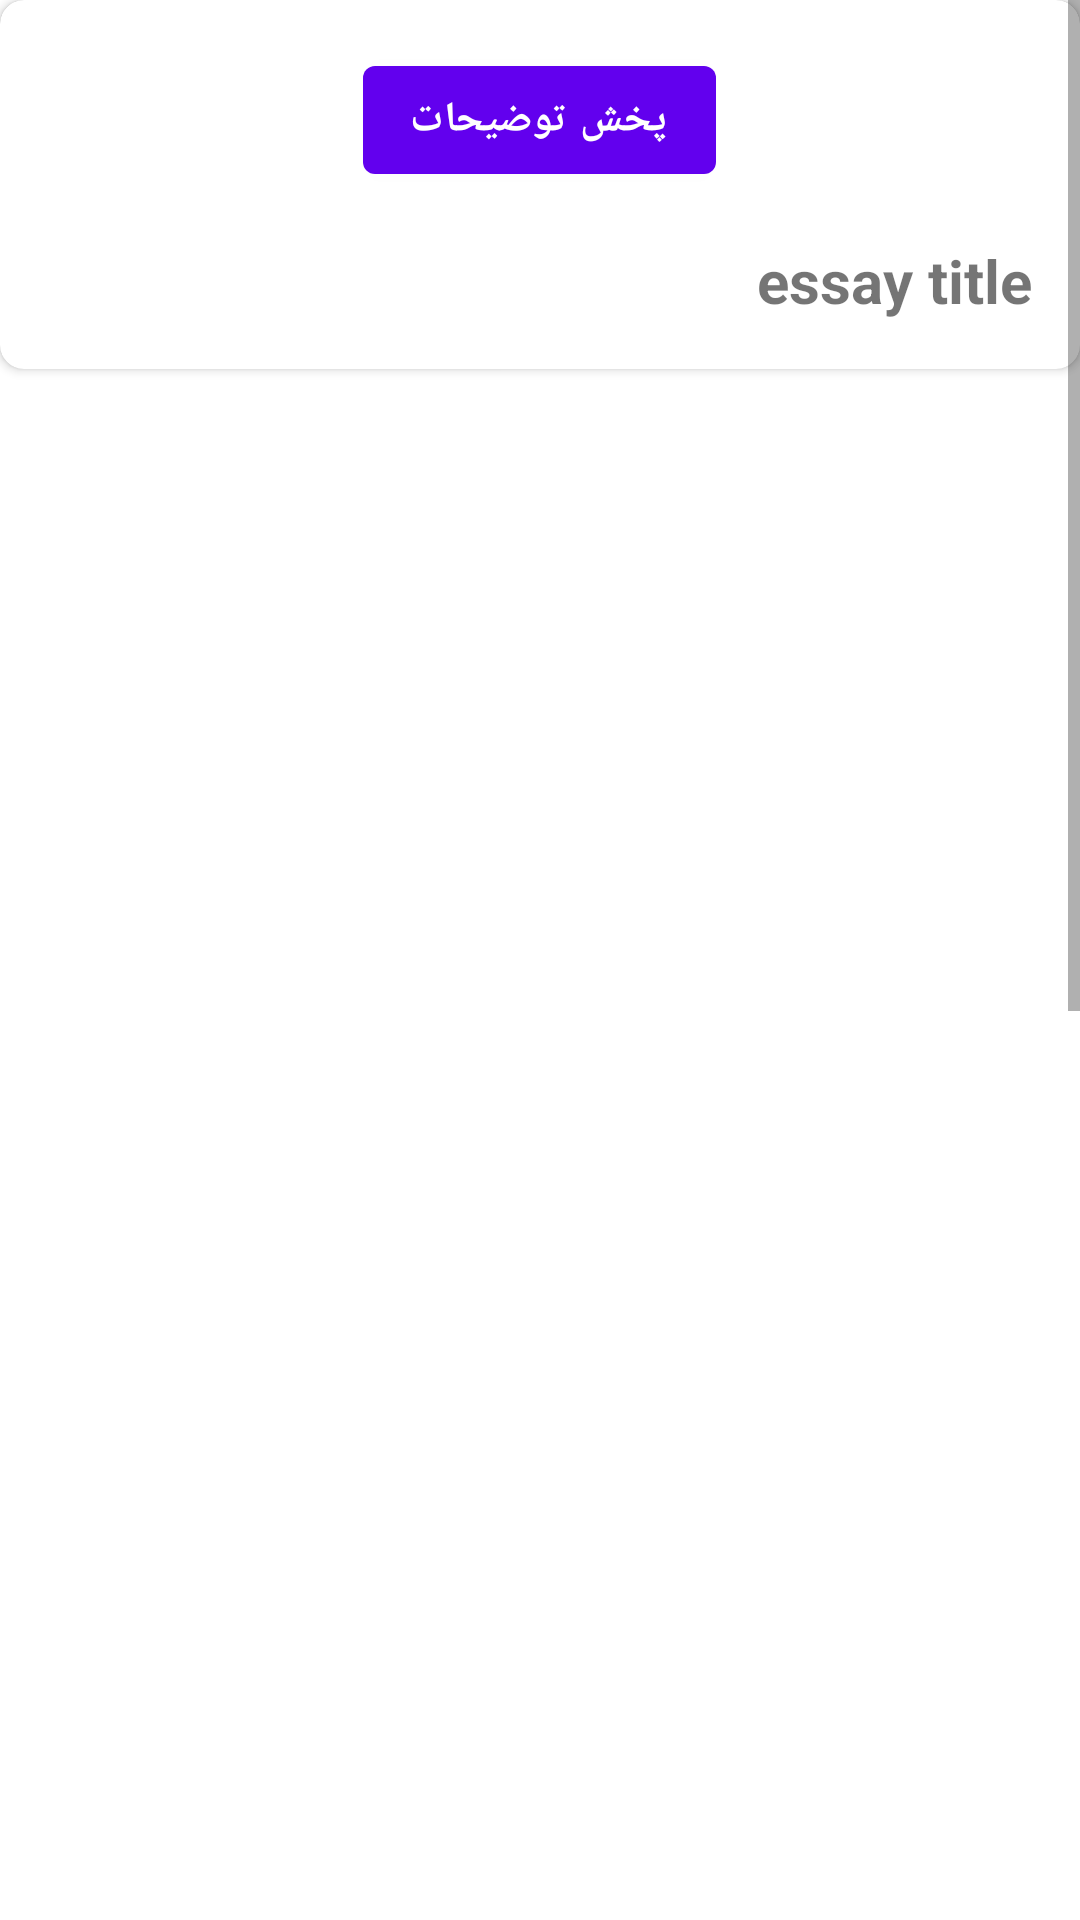

Android layout source for this screen:
<!-- AndroidManifest.xml: application theme Theme.ژوژمانثروت -->
<!-- res/layout/fragment_help.xml -->
<?xml version="1.0" encoding="utf-8"?>
<FrameLayout xmlns:android="http://schemas.android.com/apk/res/android"
    xmlns:app="http://schemas.android.com/apk/res-auto"
    xmlns:tools="http://schemas.android.com/tools"
    android:layout_width="match_parent"
    android:layout_height="match_parent"
    tools:context=".NavFragments.HelpFragment">

    <ScrollView
        android:layout_width="match_parent"
        android:layout_height="wrap_content">


        <androidx.cardview.widget.CardView
            android:id="@+id/cardEssay"
            android:layout_width="match_parent"
            android:layout_height="match_parent"
            android:elevation="8dp"
            app:cardCornerRadius="8dp"
            app:cardElevation="2dp">

            <androidx.cardview.widget.CardView
                android:id="@+id/cardView2"
                android:layout_width="match_parent"
                android:layout_height="wrap_content"
                app:cardCornerRadius="8dp">

                <RelativeLayout
                    android:layout_width="match_parent"
                    android:layout_height="match_parent">

                    <com.google.android.material.button.MaterialButton
                        android:id="@+id/btnMedia"
                        android:layout_width="wrap_content"
                        android:layout_height="wrap_content"
                        android:layout_centerHorizontal="true"
                        android:layout_marginStart="16dp"
                        android:layout_marginTop="16dp"
                        android:layout_marginEnd="16dp"
                        android:text="@string/playHelp"
                        android:textStyle="bold"
                        app:icon="@drawable/ic_baseline_play_arrow_24" />


                    <TextView
                        android:id="@+id/txtHelp"
                        android:layout_width="wrap_content"
                        android:layout_height="wrap_content"
                        android:layout_below="@id/btnMedia"
                        android:layout_alignParentEnd="true"
                        android:layout_marginStart="16dp"
                        android:layout_marginTop="16dp"
                        android:layout_marginEnd="16dp"
                        android:layout_marginBottom="16dp"
                        android:text="essay title"
                        android:textSize="20sp"
                        android:textStyle="bold" />

                </RelativeLayout>
            </androidx.cardview.widget.CardView>

            <androidx.cardview.widget.CardView
                android:id="@+id/cardView1"
                android:layout_width="0dp"
                android:layout_height="match_parent"
                android:layout_margin="8dp"
                android:layout_weight="0.3"
                app:cardCornerRadius="8dp">

                <ImageView
                    android:id="@+id/imgEssayTitle"
                    android:layout_width="match_parent"
                    android:layout_height="match_parent"
                    android:scaleType="fitXY"
                    android:src="@drawable/bigfkr" />
            </androidx.cardview.widget.CardView>


        </androidx.cardview.widget.CardView>


    </ScrollView>
</FrameLayout>
<!-- resources referenced by this layout -->
<resources>
  <!-- drawable bigfkr: jpg bitmap (drawable, 83917 bytes) -->
  <string name="playHelp">پخش توضیحات</string>
  <style name="Theme.ژوژمانثروت" parent="Theme.MaterialComponents.DayNight.NoActionBar">
          
          <item name="colorPrimary">@color/purple_500</item>
          <item name="colorPrimaryVariant">@color/purple_700</item>
          <item name="colorOnPrimary">@color/white</item>
          
          <item name="colorSecondary">@color/teal_200</item>
          <item name="colorSecondaryVariant">@color/teal_700</item>
          <item name="colorOnSecondary">@color/black</item>
          
          <item name="android:statusBarColor" tools:targetApi="l">?attr/colorPrimaryVariant</item>
          
      </style>
  <color name="purple_500">#FF6200EE</color>
  <color name="purple_700">#FF3700B3</color>
  <color name="white">#FFFFFFFF</color>
  <color name="teal_200">#FF03DAC5</color>
  <color name="teal_700">#FF018786</color>
  <color name="black">#FF000000</color>
</resources>
